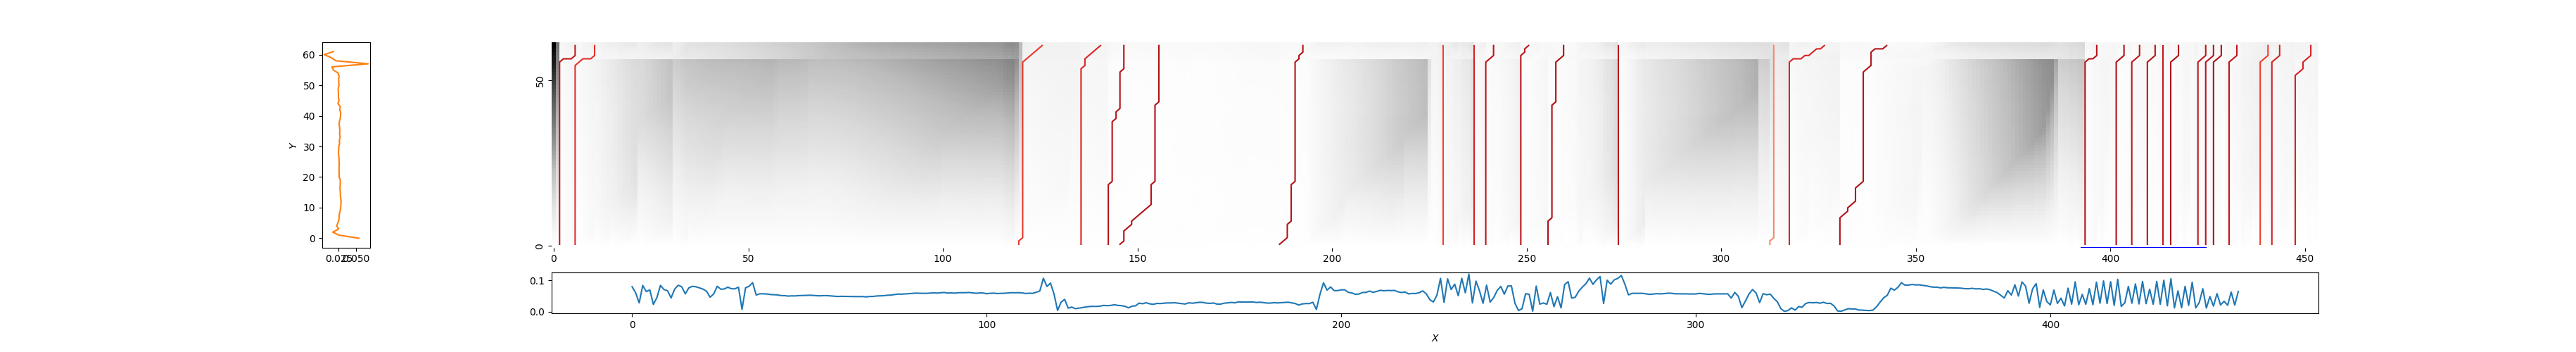

The table this chart was drawn from, first rows:
1, 6, 0.2188643562286839
5, 11, 0.3361
119, 126, 0.3567
136, 141, 0.2999
143, 147, 0.1789
145, 156, 0.1646
186, 193, 0.1686
229, 229, 0.3873
237, 237, 0.2781
239, 242, 0.2013
249, 251, 0.1957
255, 260, 0.1467
274, 274, 0.2046
312, 314, 0.5924
317, 327, 0.2936
331, 343, 0.1669
394, 397, 0.1807
401, 404, 0.1559
405, 408, 0.2072
409, 412, 0.1813
414, 414, 0.2279
416, 418, 0.1677
422, 425, 0.2059
425, 427, 0.198
427, 429, 0.1541
431, 433, 0.2289
438, 441, 0.3823
442, 444, 0.2867
447, 452, 0.2832
